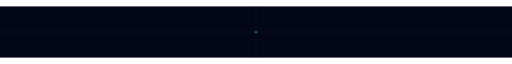
t = 0.00 s
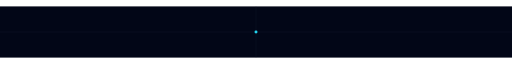
t = 0.25 s
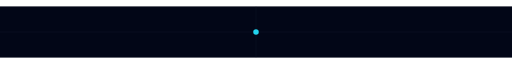
t = 0.75 s
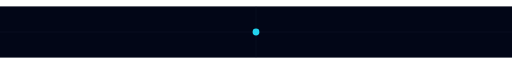
t = 1.00 s
t = 1.25 s: frame unchanged from t = 0.75 s, image omitted
t = 1.75 s: frame unchanged from t = 0.25 s, image omitted

The animated SVG that drew these frames (rendered in a browser with its animation timeline set to each time). Animation: 1 SMIL element (animate=1); one cycle of 2.00 s, repeats indefinitely.

<svg viewBox="0 0 1200 120" width="100%" height="120" xmlns="http://www.w3.org/2000/svg" role="img" aria-labelledby="banner_pulse_node-title banner_pulse_node-desc">
  <title id="banner_pulse_node-title">Banner Pulse Node</title>
  <desc id="banner_pulse_node-desc">An animated README SVG asset illustrating Banner Pulse Node.</desc>
  <rect width="1200" height="120" fill="#020617"/>

  <g stroke="#1e293b" stroke-width="0.5">
    <path d="M0 60 H1200"/>
    <path d="M600 0 V120"/>
  </g>

  <circle cx="600" cy="60" r="4" fill="#22d3ee">
    <animate attributeName="r" values="2;8;2" dur="2s" repeatCount="indefinite"/>
  </circle>
</svg>
